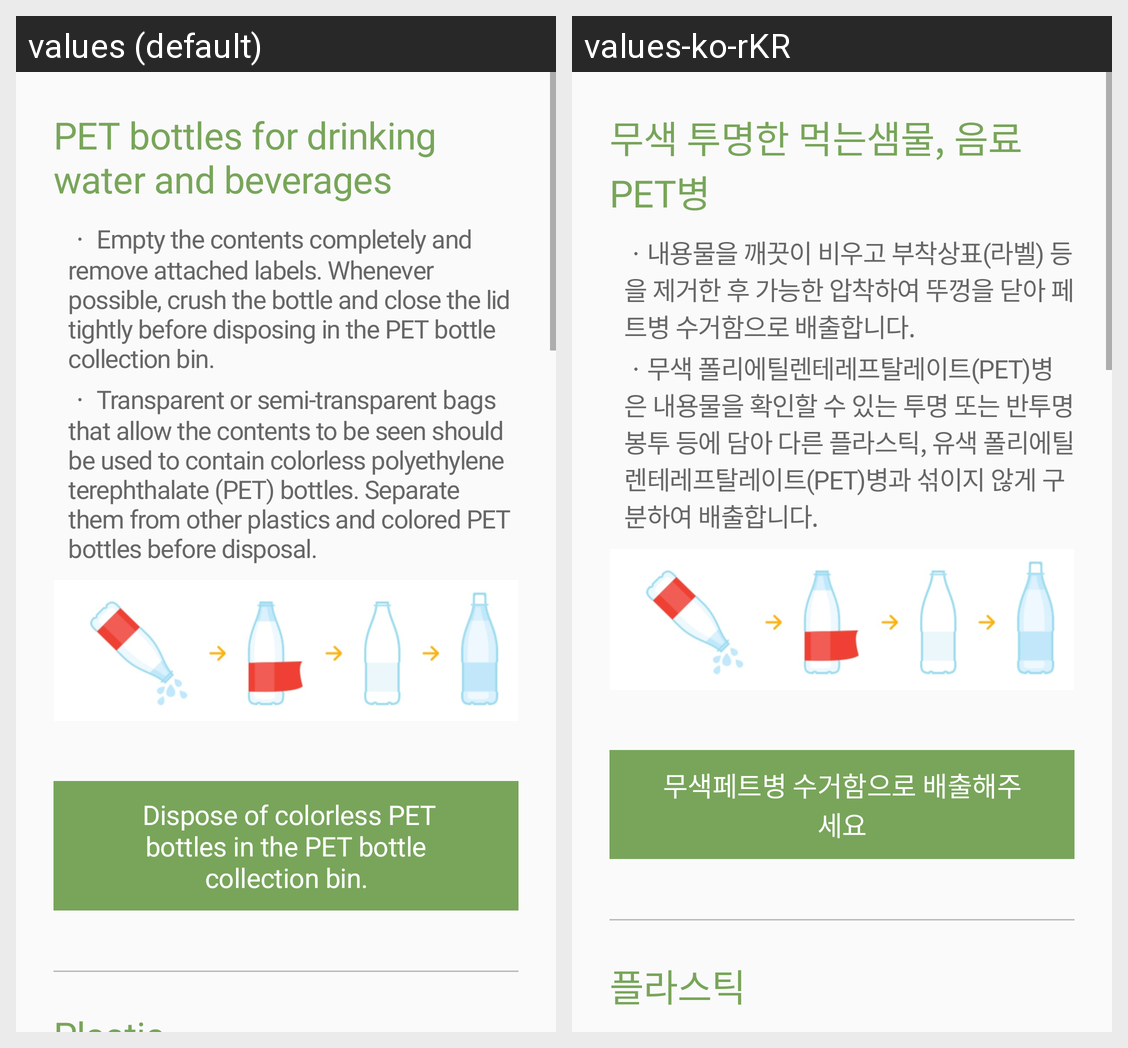

Here is an Android app screen in its default locale and in the app's own translations. Write out the translated-string differences for the strings that appear on this screen.
Android screen res/layout/description_screen_pet.xml rendered under 2 locales, left to right: values (default), values-ko-rKR. Device: Nexus 5 (rendered at 1080×1920; each locale shown at half size, 540×960, under a caption strip naming it); theme Theme.RecyclingApp.
Strings drawn on this screen, with the default value and each locale's value (text and hints the layout hard-codes, and strings that could not be matched under every locale, appear in the picture but are not listed):

pet_1
  values: PET bottles for drinking water and beverages
  values-ko-rKR: 무색 투명한 먹는샘물, 음료 PET병

pet_3
  values: ㆍ Empty the contents completely and remove attached labels. Whenever possible, crush the bottle and close the lid tightly before disposing in the PET bottle collection bin.
  values-ko-rKR: ㆍ내용물을 깨끗이 비우고 부착상표(라벨) 등을 제거한 후 가능한 압착하여 뚜껑을 닫아 페트병 수거함으로 배출합니다.

pet_4
  values: ㆍ Transparent or semi-transparent bags that allow the contents to be seen should be used to contain colorless polyethylene terephthalate (PET) bottles. Separate them from other plastics and colored PET bottles before disposal.
  values-ko-rKR: ㆍ무색 폴리에틸렌테레프탈레이트(PET)병은 내용물을 확인할 수 있는 투명 또는 반투명 봉투 등에 담아 다른 플라스틱, 유색 폴리에틸렌테레프탈레이트(PET)병과 섞이지 않게 구분하여 배출합니다.

pet_5
  values:  Dispose of colorless PET bottles in the PET bottle collection bin.
  values-ko-rKR: 무색페트병 수거함으로 배출해주세요

pet_0
  values: Plastic
  values-ko-rKR: 플라스틱
